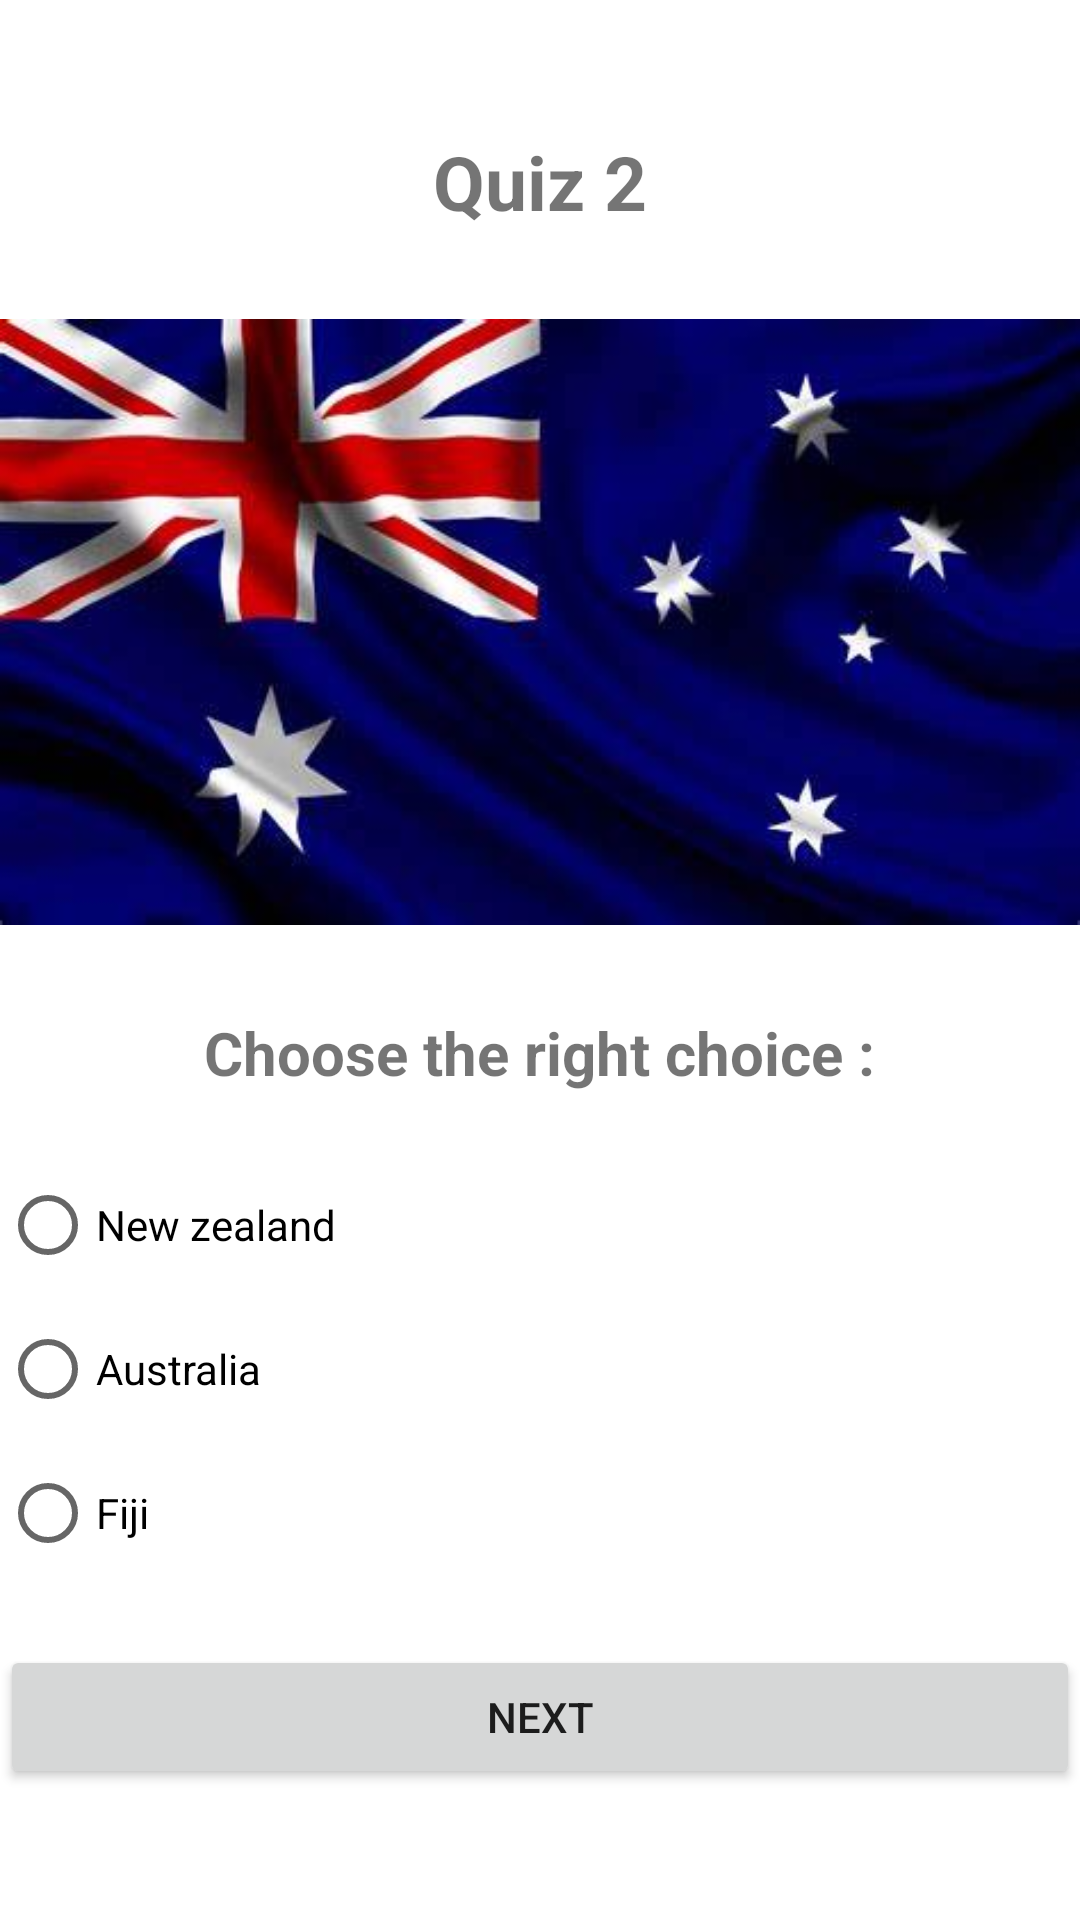

Layout XML and referenced resources for this Android screen:
<!-- AndroidManifest.xml: application theme Theme.QuizzApp_O12 -->
<!-- res/layout/activity_quiz2.xml -->
<?xml version="1.0" encoding="utf-8"?>
<LinearLayout xmlns:android="http://schemas.android.com/apk/res/android"
    xmlns:app="http://schemas.android.com/apk/res-auto"
    xmlns:tools="http://schemas.android.com/tools"
    android:layout_width="match_parent"
    android:layout_height="match_parent"
    tools:context=".Quiz1"
    android:orientation="vertical"
    android:layout_marginLeft="20dp"
    android:layout_marginRight="20dp"
    android:gravity="center">

    >
    <TextView
        android:layout_width="wrap_content"
        android:layout_height="wrap_content"
        android:text="Quiz 2"
        android:textSize="25sp"
        android:textStyle="bold"
        />

    <ImageView
        android:layout_width="match_parent"
        android:layout_height="260dp"
        android:src="@drawable/australia" />
    <TextView
        android:layout_width="wrap_content"
        android:layout_height="wrap_content"
        android:text="Choose the right choice :"
        android:textSize="20sp"
        android:layout_marginBottom="20sp"
        android:textStyle="bold"/>

    <RadioGroup
        android:layout_width="match_parent"
        android:layout_height="wrap_content"
        android:id="@+id/rg">

        <RadioButton
            android:id="@+id/rb1"
            android:layout_width="wrap_content"
            android:layout_height="wrap_content"
            android:layout_weight="1"
            android:text="New zealand" />

        <RadioButton
            android:id="@+id/rb2"
            android:layout_width="wrap_content"
            android:layout_height="wrap_content"
            android:layout_weight="1"
            android:text="Australia" />

        <RadioButton
            android:id="@+id/rb3"
            android:layout_width="89dp"
            android:layout_height="wrap_content"
            android:layout_weight="1"
            android:text="Fiji" />
    </RadioGroup>
    <Button
        android:id="@+id/bNext"
        android:layout_width="match_parent"
        android:layout_height="wrap_content"
        android:text="Next"
        android:layout_marginTop="20dp"/>








</LinearLayout>
<!-- resources referenced by this layout -->
<resources>
  <!-- drawable australia: jpg bitmap (drawable, 14394 bytes) -->
  <style name="Theme.QuizzApp_O12" parent="Theme.MaterialComponents.DayNight.DarkActionBar">
          
          <item name="colorPrimary">@color/purple_500</item>
          <item name="colorPrimaryVariant">@color/purple_700</item>
          <item name="colorOnPrimary">@color/white</item>
          
          <item name="colorSecondary">@color/teal_200</item>
          <item name="colorSecondaryVariant">@color/teal_700</item>
          <item name="colorOnSecondary">@color/black</item>
          
          <item name="android:statusBarColor">?attr/colorPrimaryVariant</item>
          
      </style>
  <!-- not gathered from this repository: default colours our renderer supplied (Android Studio template values) -->
  <color name="purple_500">#FF6200EE</color>
  <color name="purple_700">#FF3700B3</color>
  <color name="teal_200">#FF03DAC5</color>
  <color name="teal_700">#FF018786</color>
  <color name="black">#FF000000</color>
  <color name="white">#FFFFFFFF</color>
</resources>
